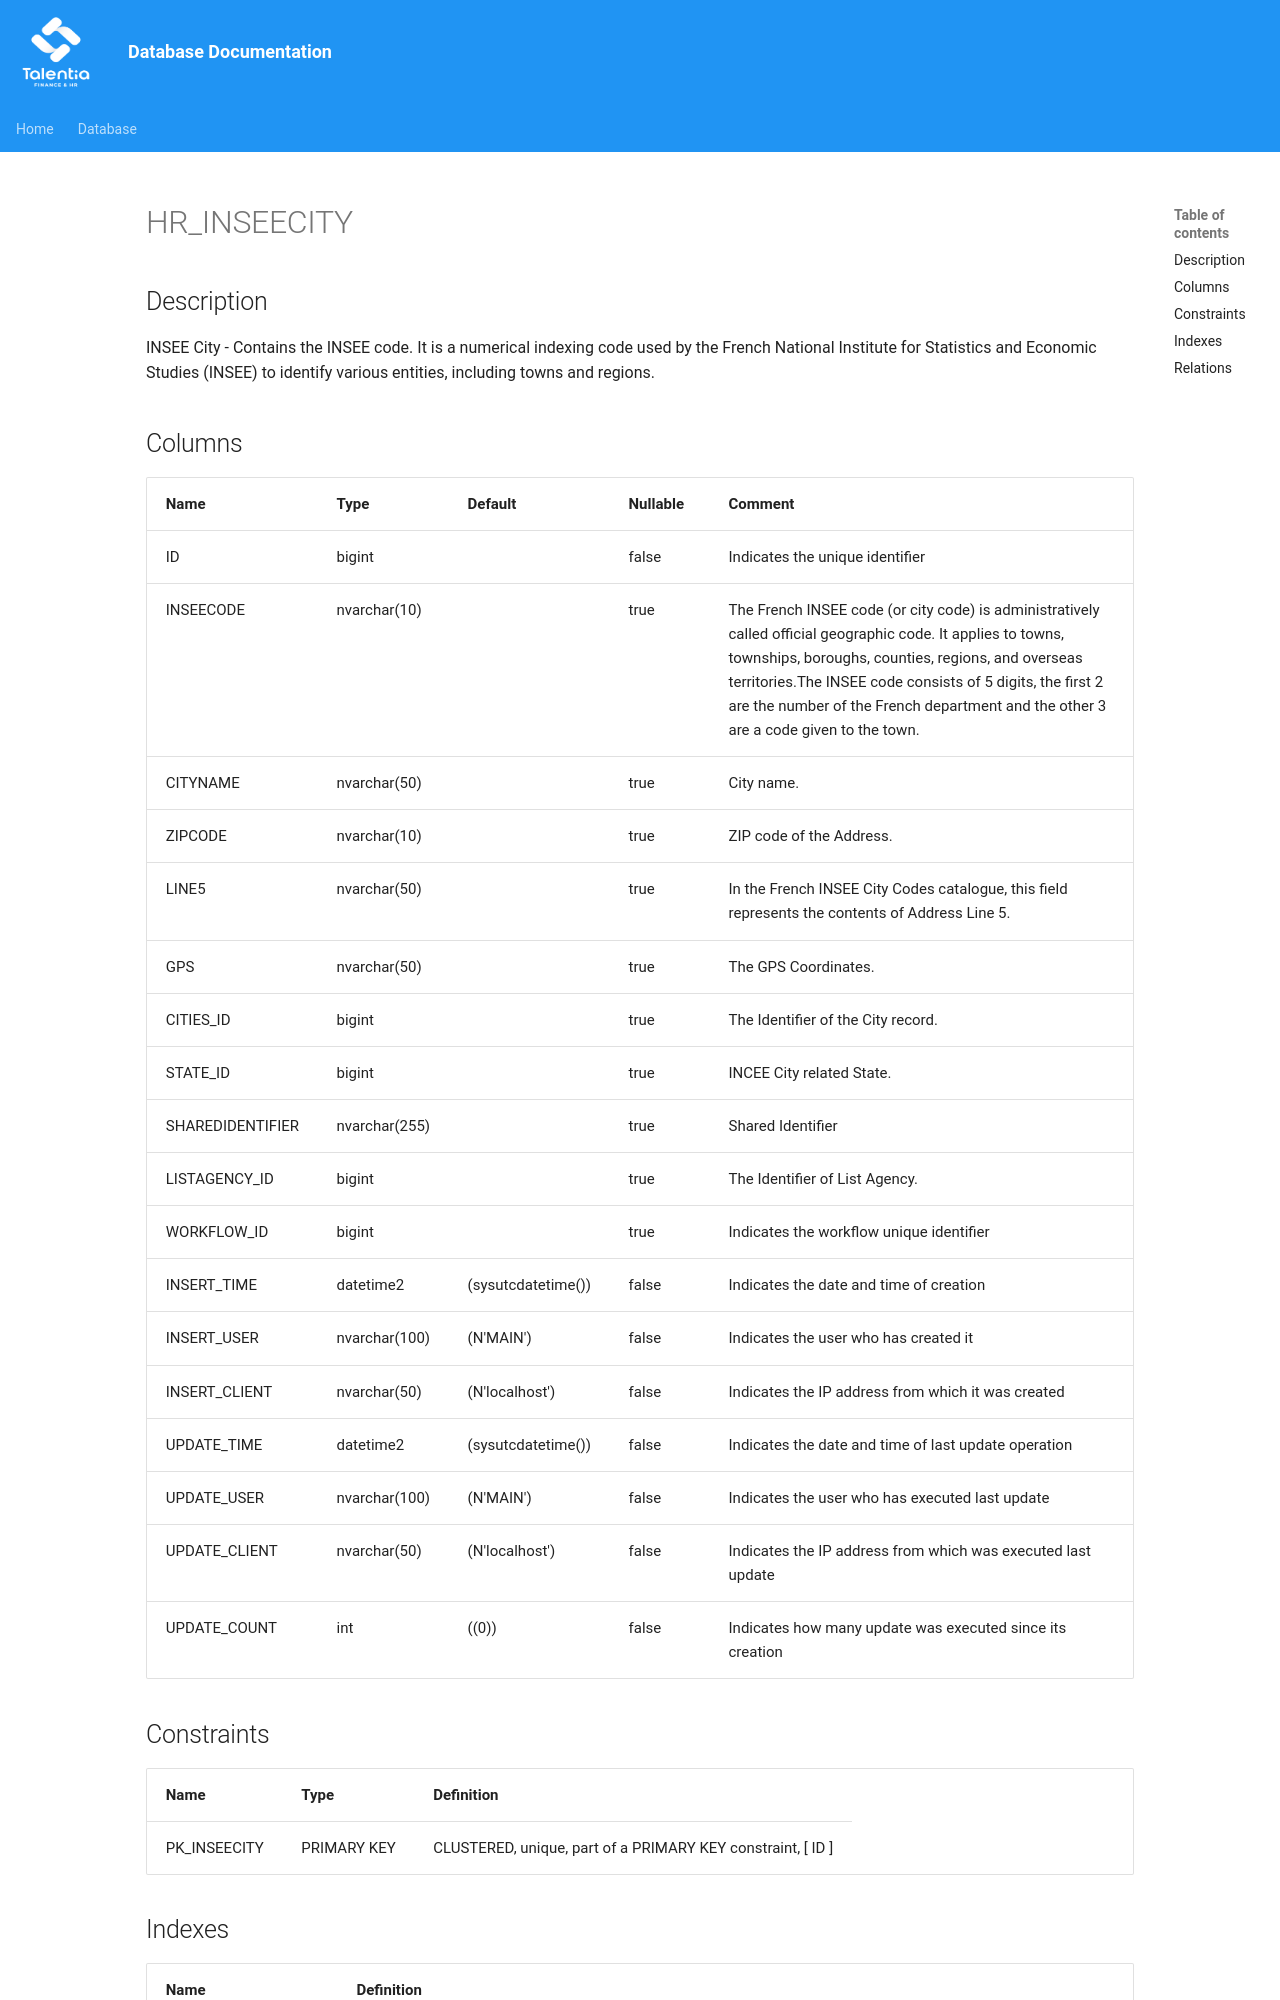

repository: giovanniporcelli/documentazione-db · page: schema/HR_INSEECITY/index.html · generator: mkdocs

# HR_INSEECITY

## Description

INSEE City - Contains the INSEE code. It is a numerical indexing code used by the French National Institute for Statistics and Economic Studies (INSEE) to identify various entities, including towns and regions.
